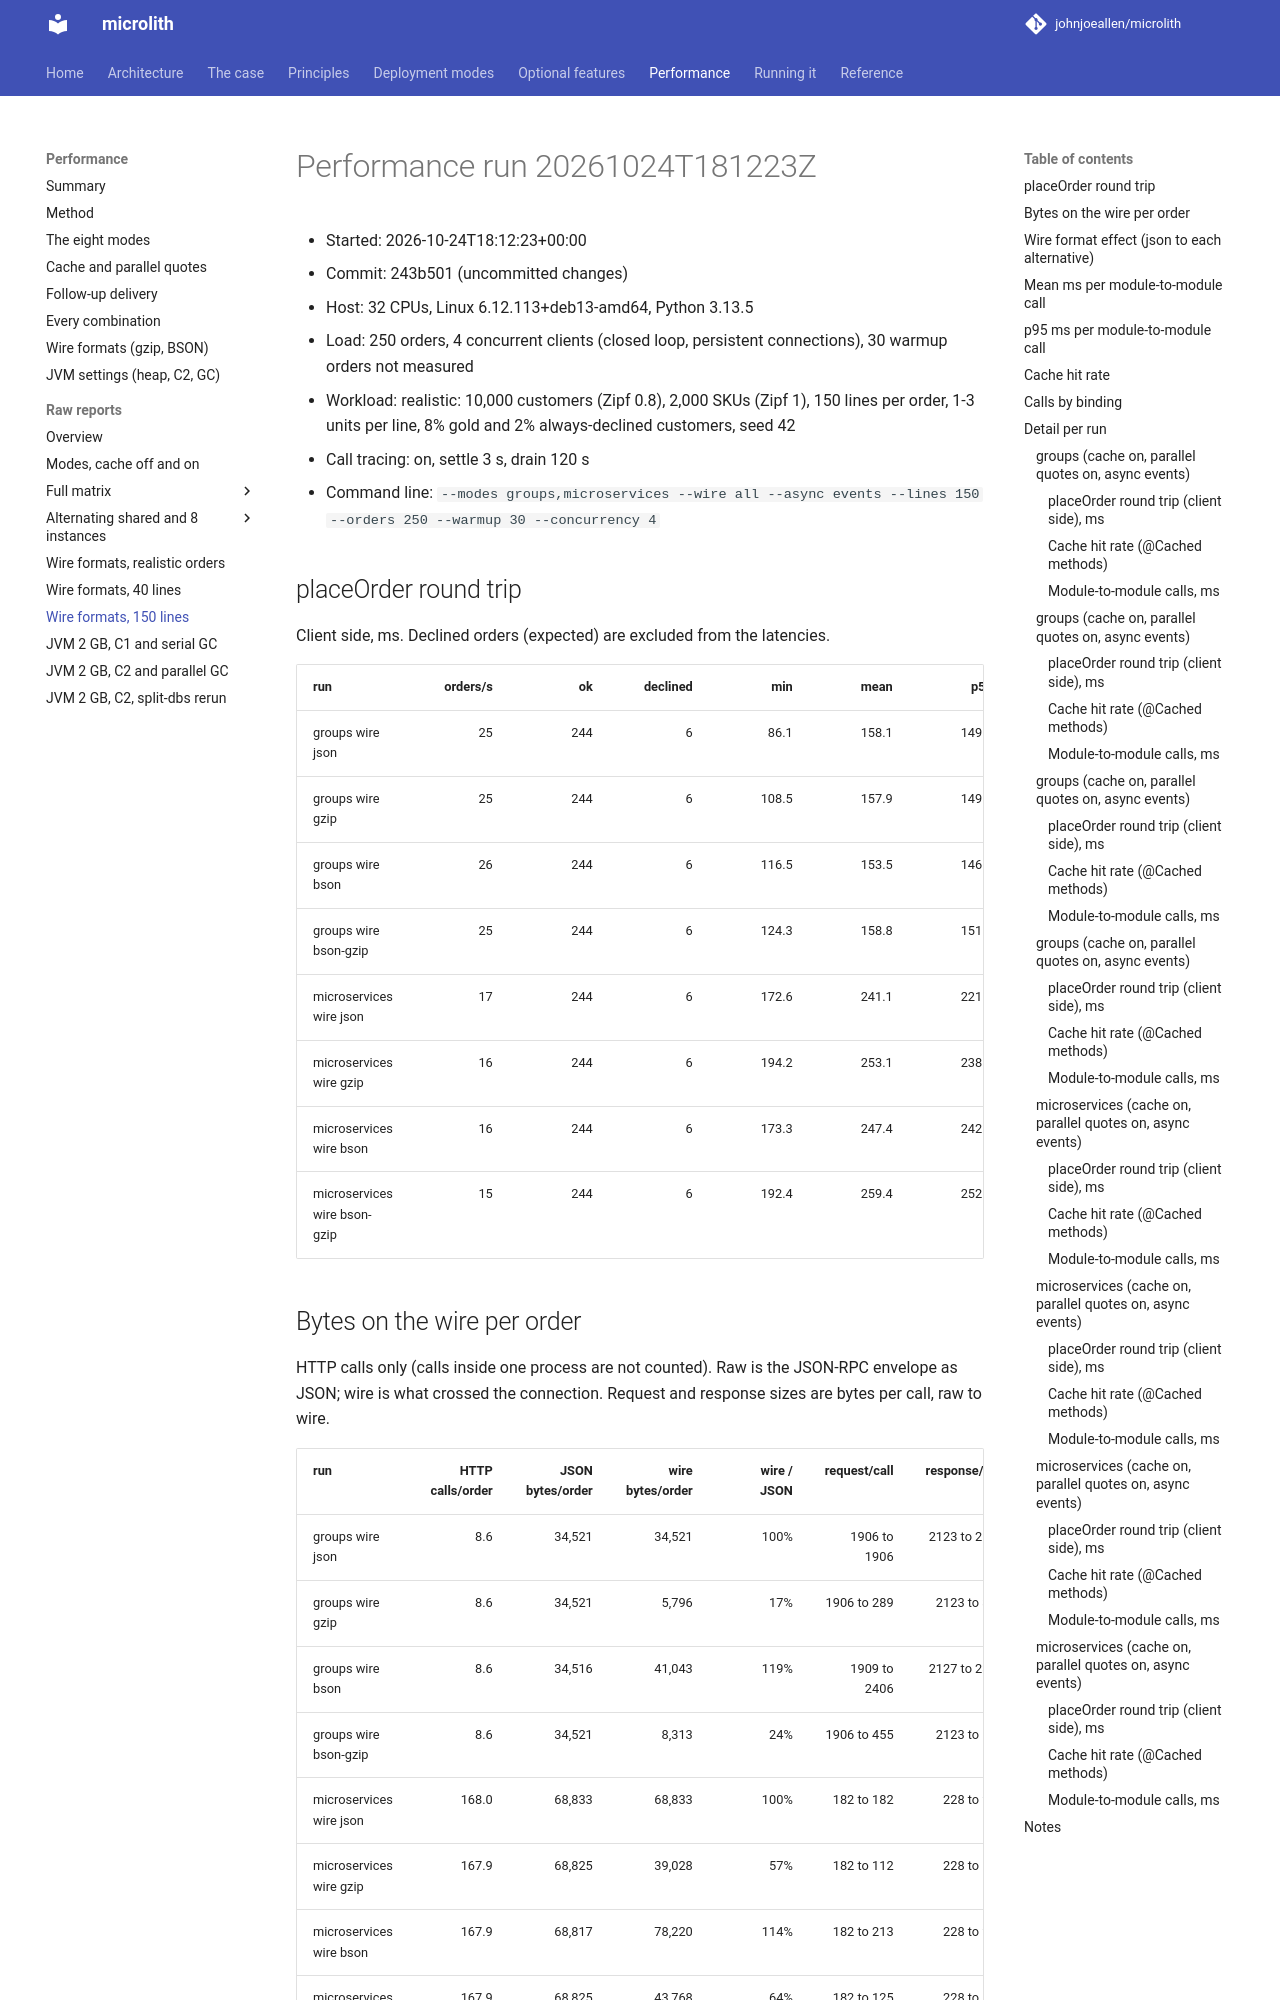

repository: johnjoeallen/microlith · page: 0.1/performance/reports/wire-lines150/index.html · generator: mkdocs

# Performance run 20261024T181223Z

- Started: 2026-10-24T18:12:23+00:00
- Commit: 243b501 (uncommitted changes)
- Host: 32 CPUs, Linux 6.12.113+deb13-amd64, Python 3.13.5
- Load: 250 orders, 4 concurrent clients (closed loop, persistent connections), 30 warmup orders not measured
- Workload: realistic: 10,000 customers (Zipf 0.8), 2,000 SKUs (Zipf 1), 150 lines per order, 1-3 units per line, 8% gold and 2% always-declined customers, seed 42
- Call tracing: on, settle 3 s, drain 120 s
- Command line: `--modes groups,microservices --wire all --async events --lines 150 --orders 250 --warmup 30 --concurrency 4`

## placeOrder round trip

Client side, ms. Declined orders (expected) are excluded from the latencies.

| run | orders/s | ok | declined | min | mean | p50 | p90 | p95 | p99 | max | calls/order | result |
| --- | ---: | ---: | ---: | ---: | ---: | ---: | ---: | ---: | ---: | ---: | ---: | ---: |
| groups wire json | 25 | 244 | 6 | 86.1 | 158.1 | 149.5 | 201.7 | 210.0 | 223.9 | 291.9 | 463.9 | PASS |
| groups wire gzip | 25 | 244 | 6 | 108.5 | 157.9 | 149.0 | 203.3 | 217.1 | 250.1 | 302.3 | 463.9 | PASS |
| groups wire bson | 26 | 244 | 6 | 116.5 | 153.5 | 146.4 | 189.9 | 200.5 | 218.3 | 281.7 | 463.9 | PASS |
| groups wire bson-gzip | 25 | 244 | 6 | 124.3 | 158.8 | 151.6 | 192.7 | 205.2 | 229.8 | 294.3 | 463.9 | PASS |
| microservices wire json | 17 | 244 | 6 | 172.6 | 241.1 | 221.1 | 295.4 | 307.5 | 399.9 | 481.1 | 463.9 | PASS |
| microservices wire gzip | 16 | 244 | 6 | 194.2 | 253.1 | 238.2 | 309.8 | 325.5 | 425.6 | 504.5 | 463.9 | PASS |
| microservices wire bson | 16 | 244 | 6 | 173.3 | 247.4 | 242.7 | 290.8 | 311.6 | 432.0 | 495.7 | 463.9 | PASS |
| microservices wire bson-gzip | 15 | 244 | 6 | 192.4 | 259.4 | 252.6 | 311.6 | 341.8 | 440.9 | 523.2 | 463.9 | PASS |
